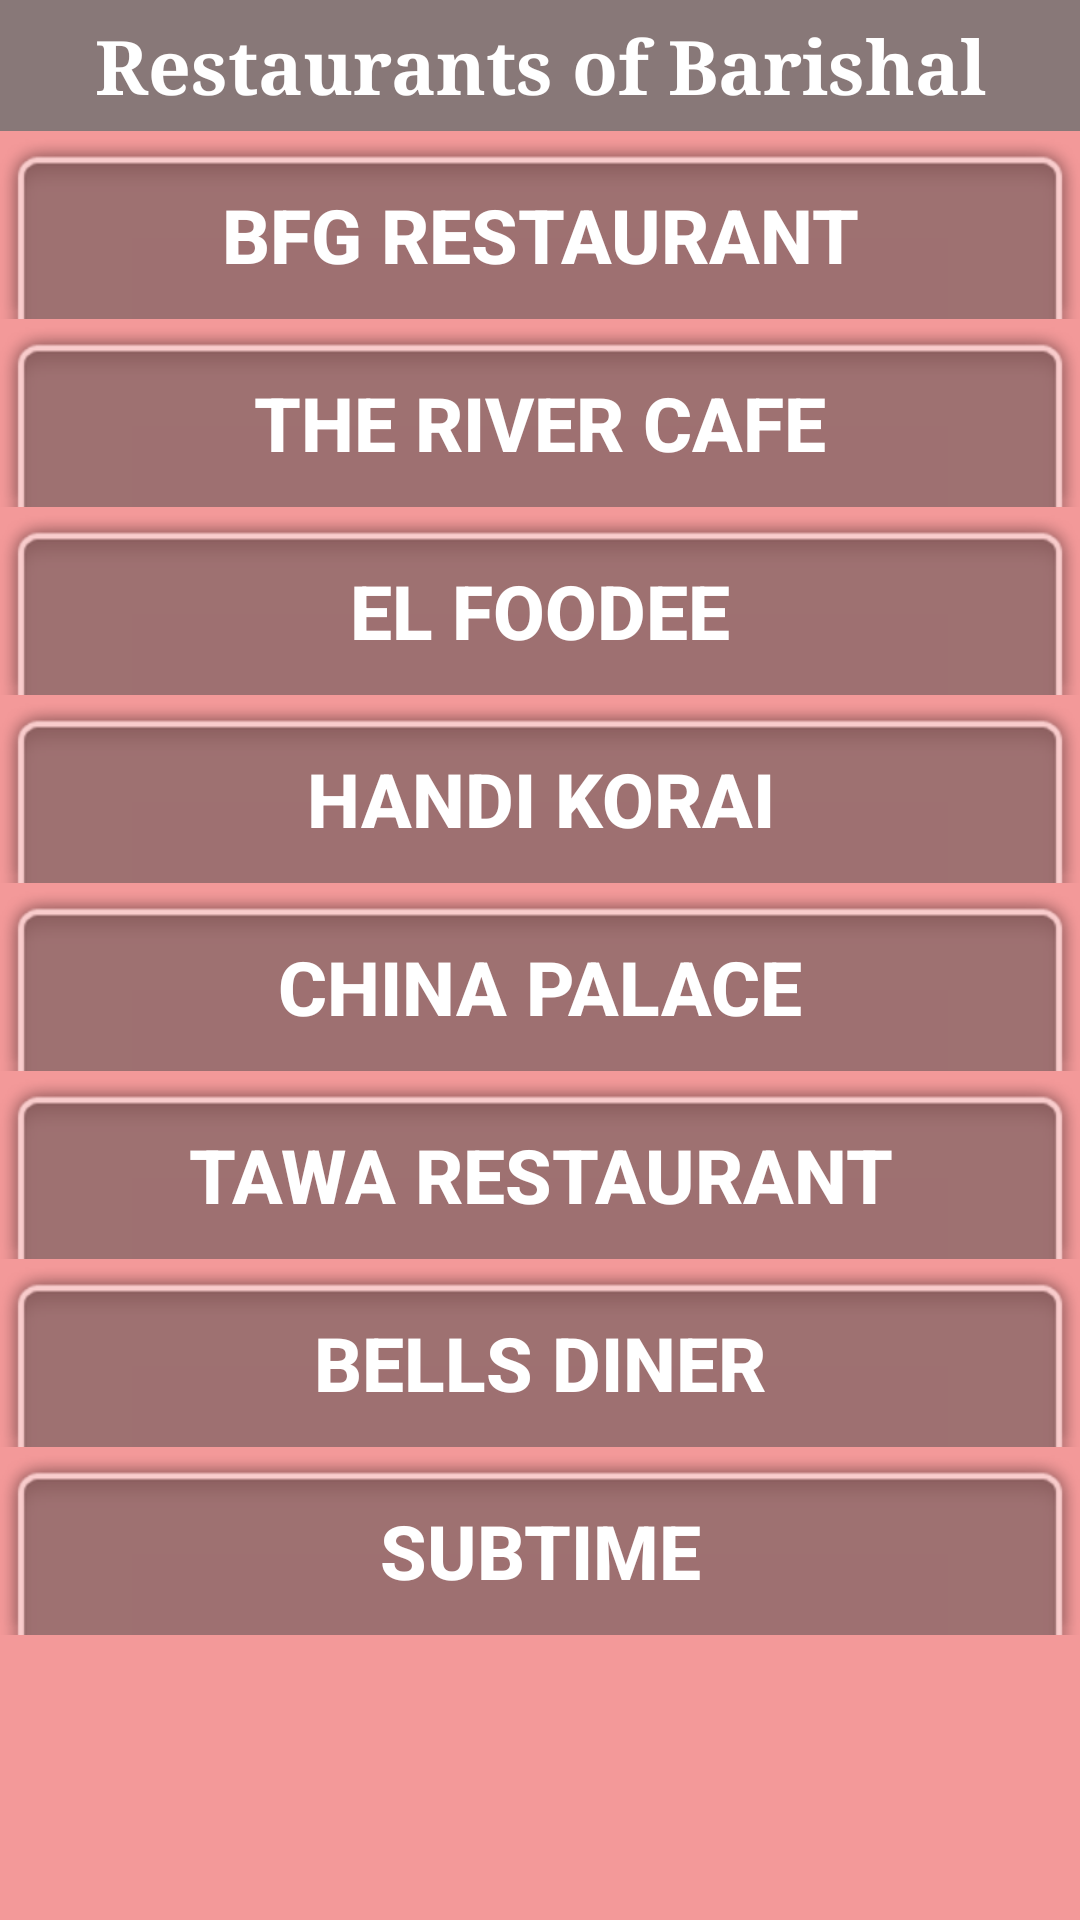

The Android layout XML behind this screen, and the referenced resources:
<!-- AndroidManifest.xml: application theme AppTheme -->
<!-- res/layout/activity_barishalres.xml -->
<?xml version="1.0" encoding="utf-8"?>
<RelativeLayout xmlns:android="http://schemas.android.com/apk/res/android"
    xmlns:app="http://schemas.android.com/apk/res-auto"
    xmlns:tools="http://schemas.android.com/tools"
    android:layout_width="match_parent"
    android:layout_height="match_parent"
    android:background="#f39999"
    tools:context=".BarishalresActivity">

    <ScrollView
        android:layout_width="match_parent"
        android:layout_height="match_parent">

        <LinearLayout
            android:layout_width="match_parent"
            android:layout_height="wrap_content"
            android:orientation="vertical">

            <TextView
                android:id="@+id/textView2"
                android:layout_width="match_parent"
                android:layout_height="wrap_content"
                android:background="#887878"
                android:gravity="center"
                android:padding="5dp"
                android:text="Restaurants of Barishal"
                android:textColor="@android:color/background_light"
                android:textSize="25sp"
                android:textStyle="bold"
                app:fontFamily="serif" />

            <LinearLayout
                android:id="@+id/layout8"
                android:layout_width="match_parent"
                android:layout_height="match_parent"
                android:layout_below="@+id/layout7"
                android:background="@android:drawable/zoom_plate"
                android:orientation="vertical">

                <Button
                    android:id="@+id/btn_bfg"
                    android:layout_width="match_parent"
                    android:layout_height="wrap_content"
                    android:background="@android:drawable/menuitem_background"
                    android:text="BFG Restaurant"
                    android:textColor="@android:color/background_light"
                    android:textSize="25sp"
                    android:textStyle="bold" />
            </LinearLayout>

            <LinearLayout
                android:id="@+id/layout7"
                android:layout_width="match_parent"
                android:layout_height="match_parent"
                android:layout_below="@+id/layout6"
                android:background="@android:drawable/zoom_plate"
                android:orientation="vertical">

                <Button
                    android:id="@+id/btn_river"
                    android:layout_width="match_parent"
                    android:layout_height="wrap_content"
                    android:background="@android:drawable/menuitem_background"
                    android:text="The River Cafe"
                    android:textColor="@android:color/background_light"
                    android:textSize="25sp"
                    android:textStyle="bold" />
            </LinearLayout>

            <LinearLayout
                android:id="@+id/layout6"
                android:layout_width="match_parent"
                android:layout_height="match_parent"
                android:layout_below="@+id/layout5"
                android:background="@android:drawable/zoom_plate"
                android:orientation="vertical">

                <Button
                    android:id="@+id/btn_el"
                    android:layout_width="match_parent"
                    android:layout_height="wrap_content"
                    android:background="@android:drawable/menuitem_background"
                    android:text="EL Foodee"
                    android:textColor="@android:color/background_light"
                    android:textSize="25sp"
                    android:textStyle="bold" />
            </LinearLayout>

            <LinearLayout
                android:id="@+id/layout5"
                android:layout_width="match_parent"
                android:layout_height="match_parent"
                android:layout_below="@+id/layout4"
                android:background="@android:drawable/zoom_plate"
                android:orientation="vertical">

                <Button
                    android:id="@+id/btn_korai"
                    android:layout_width="match_parent"
                    android:layout_height="wrap_content"
                    android:background="@android:drawable/menuitem_background"
                    android:text="Handi Korai"
                    android:textColor="@android:color/background_light"
                    android:textSize="25sp"
                    android:textStyle="bold" />
            </LinearLayout>

            <LinearLayout
                android:id="@+id/layout4"
                android:layout_width="match_parent"
                android:layout_height="match_parent"
                android:layout_below="@+id/layout2"
                android:background="@android:drawable/zoom_plate"
                android:orientation="vertical">

                <Button
                    android:id="@+id/btn_china"
                    android:layout_width="match_parent"
                    android:layout_height="wrap_content"
                    android:background="@android:drawable/menuitem_background"
                    android:text="China Palace"
                    android:textColor="@android:color/background_light"
                    android:textSize="25sp"
                    android:textStyle="bold" />
            </LinearLayout>

            <LinearLayout
                android:id="@+id/layout3"
                android:layout_width="match_parent"
                android:layout_height="match_parent"
                android:layout_below="@+id/layout2"
                android:background="@android:drawable/zoom_plate"
                android:orientation="vertical">

                <Button
                    android:id="@+id/btn_tawa"
                    android:layout_width="match_parent"
                    android:layout_height="wrap_content"
                    android:background="@android:drawable/menuitem_background"
                    android:text="Tawa Restaurant"
                    android:textColor="@android:color/background_light"
                    android:textSize="25sp"
                    android:textStyle="bold" />
            </LinearLayout>

            <LinearLayout
                android:id="@+id/layout2"
                android:layout_width="match_parent"
                android:layout_height="match_parent"
                android:layout_below="@+id/layout1"
                android:background="@android:drawable/zoom_plate"
                android:orientation="vertical">

                <Button
                    android:id="@+id/btn_bells"
                    android:layout_width="match_parent"
                    android:layout_height="wrap_content"
                    android:background="@android:drawable/menuitem_background"
                    android:text="Bells Diner"
                    android:textColor="@android:color/background_light"
                    android:textSize="25sp"
                    android:textStyle="bold" />
            </LinearLayout>

            <LinearLayout
                android:id="@+id/layout1"
                android:layout_width="match_parent"
                android:layout_height="match_parent"
                android:background="@android:drawable/zoom_plate"
                android:orientation="vertical">

                <Button
                    android:id="@+id/btn_subtime"
                    android:layout_width="match_parent"
                    android:layout_height="wrap_content"
                    android:background="@android:drawable/menuitem_background"
                    android:text="SUBTIME"
                    android:textColor="@android:color/background_light"
                    android:textSize="25sp"
                    android:textStyle="bold" />
            </LinearLayout>

        </LinearLayout>
    </ScrollView>

</RelativeLayout>
<!-- resources referenced by this layout -->
<resources>
  <style name="AppTheme" parent="Theme.AppCompat.Light.DarkActionBar">
          
          <item name="colorPrimary">@color/colorPrimary</item>
          <item name="colorPrimaryDark">@color/colorPrimaryDark</item>
          <item name="colorAccent">@color/colorAccent</item>
          <item name="colorAccent">#fff</item>
      </style>
  <!-- not gathered from this repository: default colours our renderer supplied (Android Studio template values) -->
  <color name="colorPrimary">#FF6200EE</color>
  <color name="colorPrimaryDark">#FF3700B3</color>
  <color name="colorAccent">#FF03DAC5</color>
</resources>
